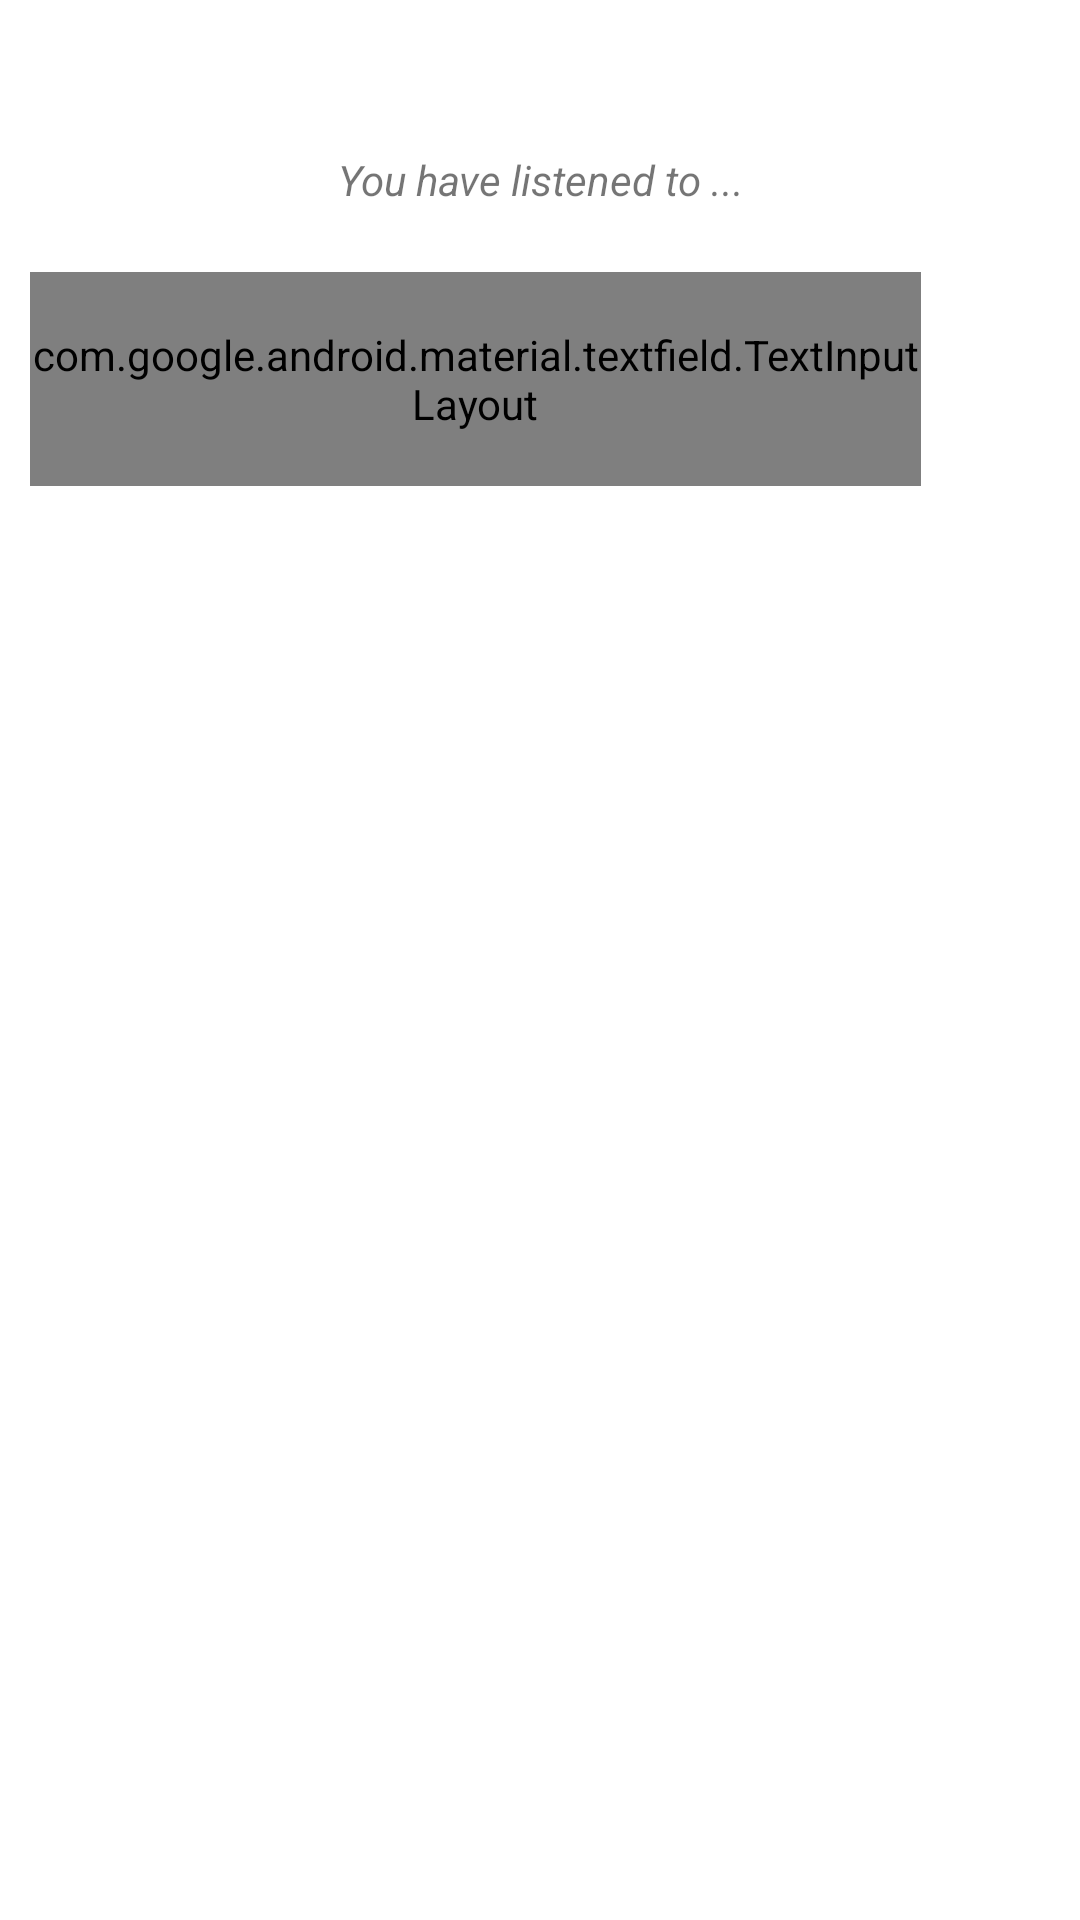

This screen was rendered from an Android layout file. Write that file and the resources it references.
<!-- AndroidManifest.xml: application theme AppTheme -->
<!-- res/layout/activity_songs_history.xml -->
<?xml version="1.0" encoding="utf-8"?>
<LinearLayout xmlns:android="http://schemas.android.com/apk/res/android"
    xmlns:app="http://schemas.android.com/apk/res-auto"
    android:layout_width="match_parent"
    android:layout_height="match_parent"
    android:background="#FFFFFF"
    android:orientation="vertical"
    android:weightSum="10">

    <ImageView
        android:id="@+id/image_album"
        android:layout_width="match_parent"
        android:layout_height="0dp"
        android:layout_margin="10dp"
        android:layout_weight="0.5"
        android:src="@drawable/ic_library_music_black_24dp" />

    <TextView
        android:layout_width="match_parent"
        android:layout_height="0dp"
        android:layout_weight="0.5"
        android:gravity="center_horizontal"
        android:text="You have listened to ..."
        android:textStyle="italic" />

    <LinearLayout
        android:layout_width="match_parent"
        android:layout_height="0dp"
        android:layout_weight="1.5"
        android:orientation="horizontal"
        android:weightSum="10">

        <com.google.android.material.textfield.TextInputLayout
            android:id="@+id/user_wallet_page_et_amount_enter_input"
            style="@style/Widget.MaterialComponents.TextInputLayout.OutlinedBox"
            android:layout_width="0dp"
            android:layout_height="match_parent"
            android:layout_margin="10dp"
            android:layout_weight="9"
            android:textColorHint="#000306"
            app:boxStrokeColor="@color/common"
            app:helperTextEnabled="true"
            app:hintEnabled="true"
            app:hintTextAppearance="@style/TextLabel"
            app:layout_constraintBottom_toBottomOf="parent"
            app:layout_constraintEnd_toEndOf="parent"
            app:layout_constraintHorizontal_bias="0.062"
            app:layout_constraintStart_toStartOf="parent"
            app:layout_constraintVertical_bias="0.154">

            <EditText
                android:id="@+id/searchBox"
                android:layout_width="match_parent"
                android:layout_height="match_parent"
                android:gravity="center_vertical"
                android:hint="Search something ..." />
        </com.google.android.material.textfield.TextInputLayout>

        <ImageView
            android:id="@+id/search_string"
            android:layout_width="0dp"
            android:layout_height="wrap_content"
            android:layout_gravity="center_vertical"
            android:layout_margin="5dp"
            android:layout_weight="1"
            android:src="@drawable/ic_search_black_24dp" />
    </LinearLayout>

    <androidx.recyclerview.widget.RecyclerView
        android:id="@+id/recycler_view_songs_history"
        android:layout_width="match_parent"
        android:layout_height="0dp"
        android:layout_margin="5dp"
        android:layout_weight="7.5" />

</LinearLayout>
<!-- resources referenced by this layout -->
<resources>
  <color name="common">#1564bf</color>
  <style name="TextLabel" parent="TextAppearance.AppCompat">
          
          <item name="android:textColorHint">#000000</item>
          <item name="android:textSize">14sp</item>
          
          <item name="colorAccent">#000000</item>
          <item name="colorControlNormal">#000000</item>
          <item name="colorControlActivated">#00ff00</item>
          <item name="colorControlHighlight">#00ff00</item>
      </style>
  <style name="AppTheme" parent="Theme.AppCompat.Light.NoActionBar">
          
          <item name="colorPrimary">@color/colorPrimary</item>
          <item name="colorPrimaryDark">@color/colorPrimaryDark</item>
          <item name="colorAccent">@color/colorAccent</item>
      </style>
  <color name="colorPrimary">#1564bf</color>
  <color name="colorPrimaryDark">#292b3d</color>
  <color name="colorAccent">#a8111b</color>
</resources>
